Run: headless pygame with SDL's dummy video driver; simulated clock (each Clock.tick advances the game by its frame time, no real sleeping); random seed 0; keys injected as events and as key.get_pressed() state; no mouse input.
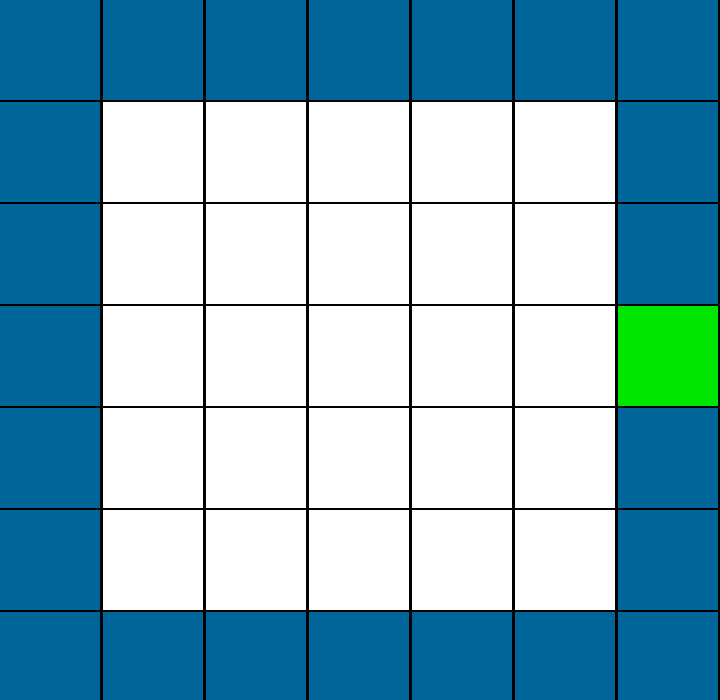
Frame 1 of 4 · flips 1–60 · no input
Frame 2 of 4 · flips 61–180 · tapped SPACE, RETURN · held RIGHT (→), D · screen unchanged from frame 1, image omitted
Frame 3 of 4 · flips 181–300 · held DOWN (↓), S · screen unchanged from frame 2, image omitted
Frame 4 of 4 · flips 301–420 · held LEFT (←), A, UP (↑), W · screen unchanged from frame 3, image omitted

The pygame program that drew these frames:

# This is a sample Python script.
def water_blue():
    pygame.draw.rect(window,BLUE, (x,y, width, hight))
    pygame.display.update()
def wight ():
    pygame.draw.rect(window, WIGHT, (x, y, width, hight))
    pygame.display.update()
def green ():
    pygame.draw.rect(window, GREEN, (x, y, width, hight))
    pygame.display.update()
import pygame
pygame.init()
window=pygame.display.set_mode((720,700))
x=0
y=0
count=0
width=100
hight=100
BLUE=(0,102,153)
WIGHT=(255,255,255)
GREEN=(0,230,0)
row,col=(7,7)
list=("")

while True:
 for event in pygame.event.get():
    if event.type==pygame.QUIT:
        pygame.quit()
        exit()
 for i in range (0,col):
     for j in range(0,row):
         if i in range (1,6) and j in range (1,6):
             wight()
             y += 102
             continue
         if i == 6 and j == 3:
             green()
             y += 102
             continue
         water_blue()
         y+= 102

     x+=103
     y=0
